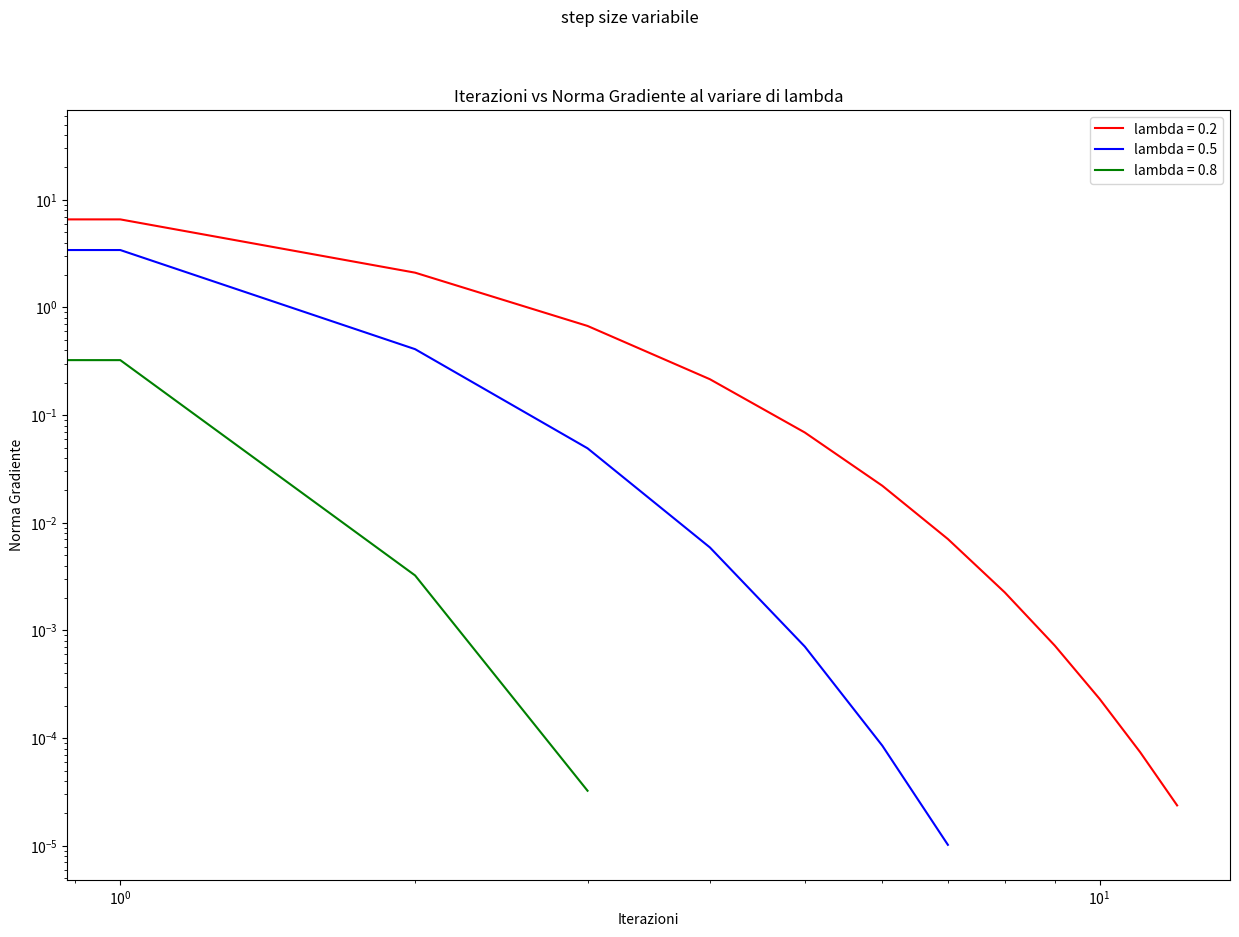
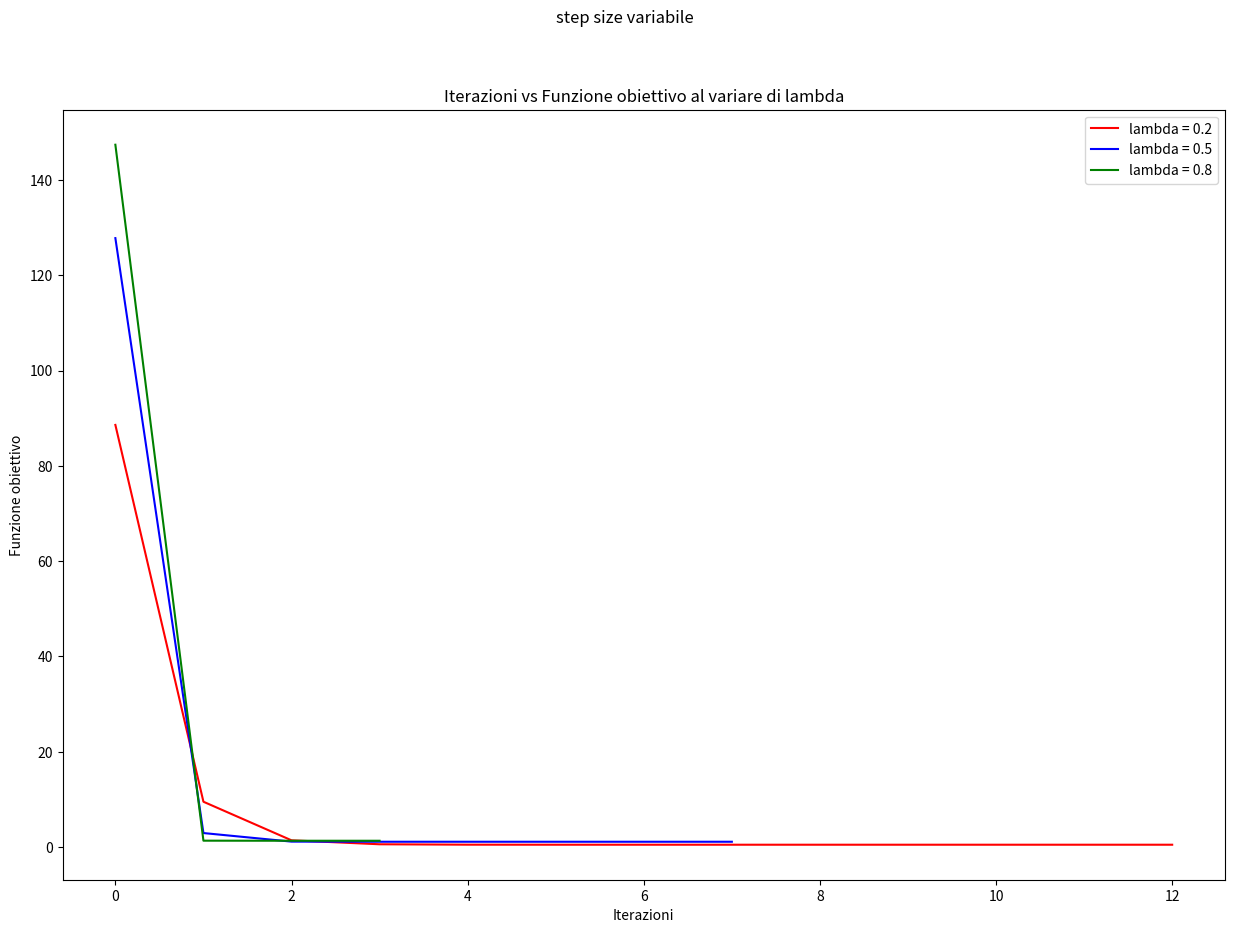
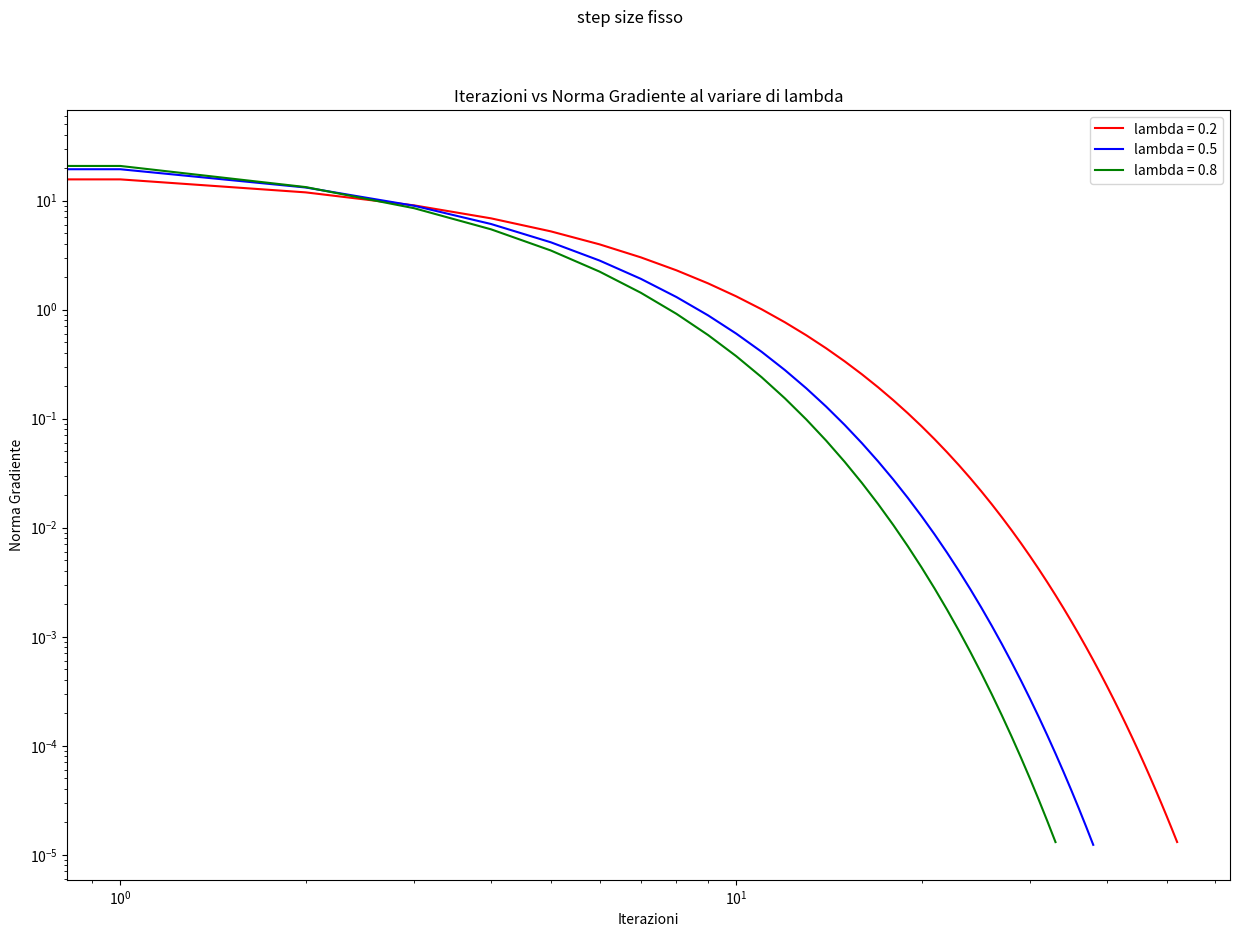
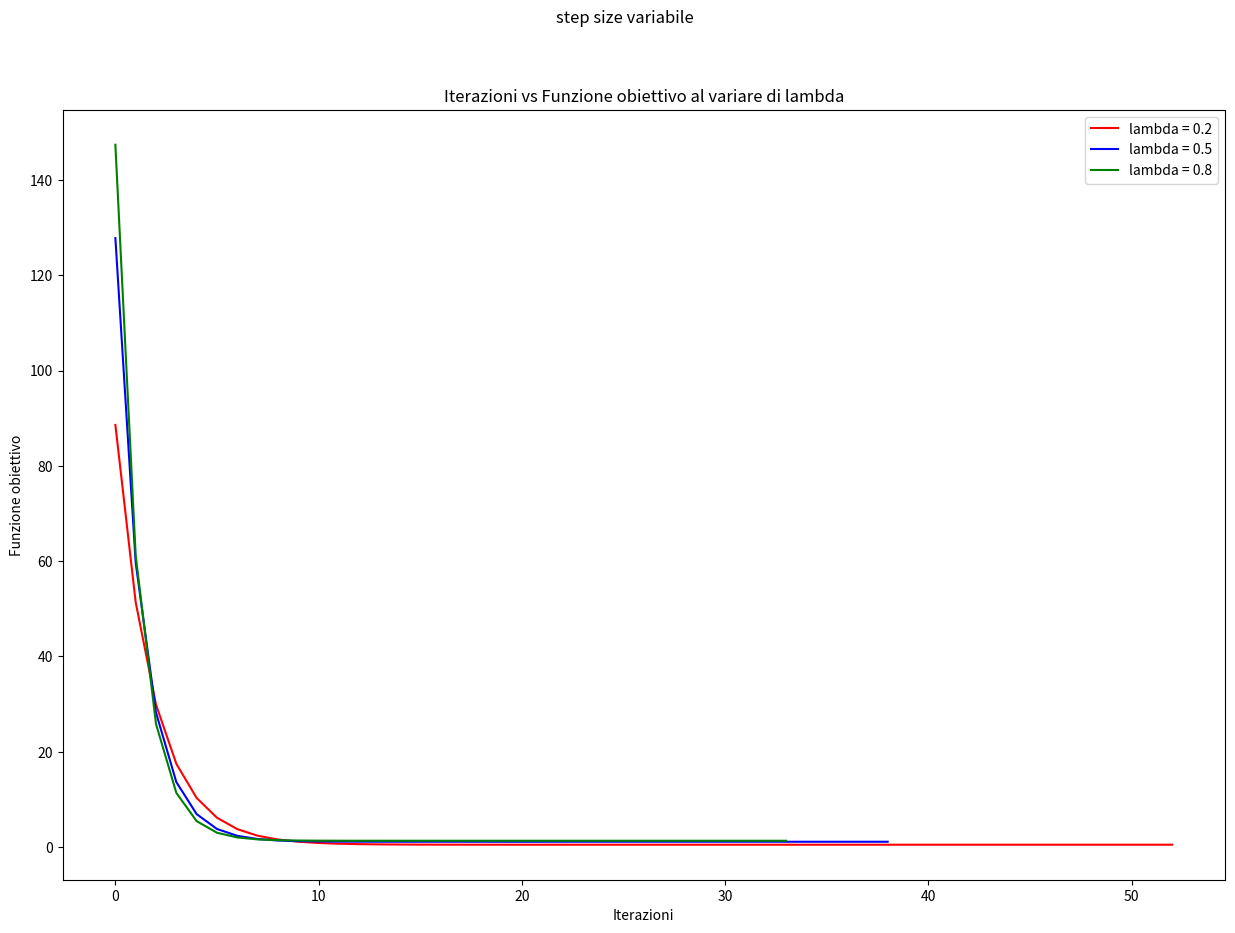

Reproduce these figures in Python, in order.
#!/usr/bin/env python3
# -*- coding: utf-8 -*-
"""
Created on Thu Jan 26 17:32:24 2023

@author: conocirone
"""



import numpy as np
import matplotlib.pyplot as plt



def next_step(x,f,grad,lamda): 
  alpha=1.1
  alpha_min=10**(-10)
  rho = 0.5
  c1 = 0.25
  p=-grad
  j=0
  jmax=10 
  while((f(x + alpha*p,b,lamda)>f(x,b,lamda)+c1*alpha*grad.T@p) and (j<jmax) and (alpha>alpha_min)):
      alpha=rho*alpha
      j=j+1
  if (j==jmax or alpha<=alpha_min):     
      return -1     
  else:
      return alpha  
    
    



def minimize(f,grad_f,x0,step_fixed,MAXITERATION,ABSOLUTE_STOP, boolean_step_fixed, lamda): 
  x=np.zeros((3,MAXITERATION))  
  norm_grad_list=np.zeros((1,MAXITERATION)) 
  function_eval_list=np.zeros((1,MAXITERATION))    
  k=0
  x_last = np.array([x0[0],x0[1],x0[2]])   
  x[:,k] = x0        
  function_eval_list[:,k]=abs(f(x0,b,lamda))    
  norm_grad_list[:,k]=np.linalg.norm(grad_f(x0, b, lamda))
  
  while (np.linalg.norm(grad_f(x_last, b, lamda))>=ABSOLUTE_STOP and k < MAXITERATION - 1 ):      
      k=k+1
      grad=grad_f(x_last, b, lamda) 
      
    
      if(boolean_step_fixed): 
          step=step_fixed
      else: 
          step = next_step(x_last, f, grad,lamda)
      if(step==-1):
          print("non converge")
          return
    
      x_last=x_last-(step*grad)
      x[:,k] = x_last
      function_eval_list[:,k]= abs(f(x_last,b,lamda))
      norm_grad_list[:,k]= np.linalg.norm(grad_f(x_last, b, lamda))
      
  function_eval_list = function_eval_list[:,:k]
  norm_grad_list = norm_grad_list[:, :k]
  x = x[:,:k]
  
  
  return (x_last, norm_grad_list,function_eval_list,k,x)





def f(x,b, lamda):
    res = (x[0]-b[0])**2 + (x[1]-b[1])**2 + (x[2]-b[2])**2 + lamda * x[0]**2 + lamda * x[1]**2 + lamda * x[2]**2
    return res



def grad_f(x, b, lamda):
    return 2*(1+lamda) * x - 2*b



step=0.1
MAXITERATIONS=1000
ABSOLUTE_STOP=1.e-5


lamda1 = 0.2
lamda2 = 0.6
lamda3 = 0.8


n = 3


b = np.ones(n)
x0 = np.array([3,8,5])  



[x_last_1, norm_grad_list_1, function_eval_list_1, k_1, x_1] = minimize(f,grad_f,x0,step,MAXITERATIONS,ABSOLUTE_STOP, False, lamda1)
[x_last_2, norm_grad_list_2, function_eval_list_2, k_2, x_2] = minimize(f,grad_f,x0,step,MAXITERATIONS,ABSOLUTE_STOP, False, lamda2)
[x_last_3, norm_grad_list_3, function_eval_list_3, k_3, x_3] = minimize(f,grad_f,x0,step,MAXITERATIONS,ABSOLUTE_STOP, False, lamda3)



k_plot_1 = np.arange(k_1)
norm_grad_list_plot_1=np.reshape(norm_grad_list_1[:,0:k_1],k_1)
function_eval_list_plot_1 = np.reshape(function_eval_list_1[:,0:k_1],k_1)


k_plot_2 = np.arange(k_2)
norm_grad_list_plot_2=np.reshape(norm_grad_list_2[:,0:k_2],k_2)
function_eval_list_plot_2 = np.reshape(function_eval_list_2[:,0:k_2],k_2)


k_plot_3 = np.arange(k_3)
norm_grad_list_plot_3=np.reshape(norm_grad_list_3[:,0:k_3],k_3)
function_eval_list_plot_3 = np.reshape(function_eval_list_3[:,0:k_3],k_3)




plt.figure(figsize=(15, 10))
plt.xlabel("Iterazioni")
plt.ylabel("Norma Gradiente")
plt.title('Iterazioni vs Norma Gradiente al variare di lambda')
plt.suptitle("step size variabile")
plt.loglog(k_plot_1,norm_grad_list_plot_1, color = 'red', label = 'lambda = 0.2')
plt.loglog(k_plot_2,norm_grad_list_plot_2,color = 'blue', label = 'lambda = 0.5' )
plt.loglog(k_plot_3,norm_grad_list_plot_3,color = 'green', label = 'lambda = 0.8' )
plt.legend(loc = 'upper right')
plt.show()


plt.figure(figsize=(15, 10))
plt.xlabel("Iterazioni")
plt.ylabel("Funzione obiettivo")
plt.title('Iterazioni vs Funzione obiettivo al variare di lambda')
plt.suptitle("step size variabile")
plt.plot(k_plot_1,function_eval_list_plot_1, color = 'red', label = 'lambda = 0.2')
plt.plot(k_plot_2,function_eval_list_plot_2,color = 'blue', label = 'lambda = 0.5' )
plt.plot(k_plot_3,function_eval_list_plot_3,color = 'green', label = 'lambda = 0.8' )
plt.legend(loc = 'upper right')
plt.show()




[x_last_1, norm_grad_list_1_fixed, function_eval_list_1_fixed, k_1_fixed, x_1] = minimize(f,grad_f,x0,step,MAXITERATIONS,ABSOLUTE_STOP, True, lamda1)
[x_last_2, norm_grad_list_2_fixed, function_eval_list_2_fixed, k_2_fixed, x_2] = minimize(f,grad_f,x0,step,MAXITERATIONS,ABSOLUTE_STOP, True, lamda2)
[x_last_3, norm_grad_list_3_fixed, function_eval_list_3_fixed, k_3_fixed, x_3] = minimize(f,grad_f,x0,step,MAXITERATIONS,ABSOLUTE_STOP, True, lamda3)

k_plot_1_fixed = np.arange(k_1_fixed)
norm_grad_list_plot_1_fixed=np.reshape(norm_grad_list_1_fixed[:,0:k_1_fixed],k_1_fixed)
function_eval_list_plot_1_fixed = np.reshape(function_eval_list_1_fixed[:,0:k_1_fixed],k_1_fixed)


k_plot_2_fixed = np.arange(k_2_fixed)
norm_grad_list_plot_2_fixed=np.reshape(norm_grad_list_2_fixed[:,0:k_2_fixed],k_2_fixed)
function_eval_list_plot_2_fixed = np.reshape(function_eval_list_2_fixed[:,0:k_2_fixed],k_2_fixed)

k_plot_3_fixed = np.arange(k_3_fixed)
norm_grad_list_plot_3_fixed=np.reshape(norm_grad_list_3_fixed[:,0:k_3_fixed],k_3_fixed)
function_eval_list_plot_3_fixed = np.reshape(function_eval_list_3_fixed[:,0:k_3_fixed],k_3_fixed)



plt.figure(figsize=(15, 10))
plt.xlabel("Iterazioni")
plt.ylabel("Norma Gradiente")
plt.title('Iterazioni vs Norma Gradiente al variare di lambda')
plt.suptitle("step size fisso")
plt.loglog(k_plot_1_fixed,norm_grad_list_plot_1_fixed, color = 'red', label = 'lambda = 0.2')
plt.loglog(k_plot_2_fixed,norm_grad_list_plot_2_fixed,color = 'blue', label = 'lambda = 0.5' )
plt.loglog(k_plot_3_fixed,norm_grad_list_plot_3_fixed,color = 'green', label = 'lambda = 0.8' )
plt.legend(loc = 'upper right')
plt.show()



plt.figure(figsize=(15, 10))
plt.xlabel("Iterazioni")
plt.ylabel("Funzione obiettivo")
plt.title('Iterazioni vs Funzione obiettivo al variare di lambda')
plt.suptitle("step size variabile")
plt.plot(k_plot_1_fixed,function_eval_list_plot_1_fixed, color = 'red', label = 'lambda = 0.2')
plt.plot(k_plot_2_fixed,function_eval_list_plot_2_fixed,color = 'blue', label = 'lambda = 0.5' )
plt.plot(k_plot_3_fixed,function_eval_list_plot_3_fixed,color = 'green', label = 'lambda = 0.8' )
plt.legend(loc = 'upper right')
plt.show()







